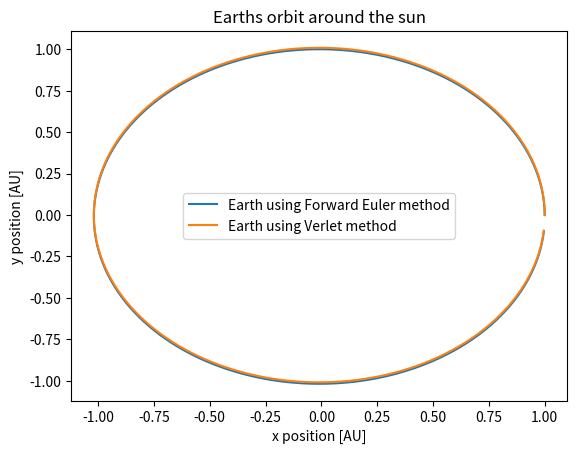
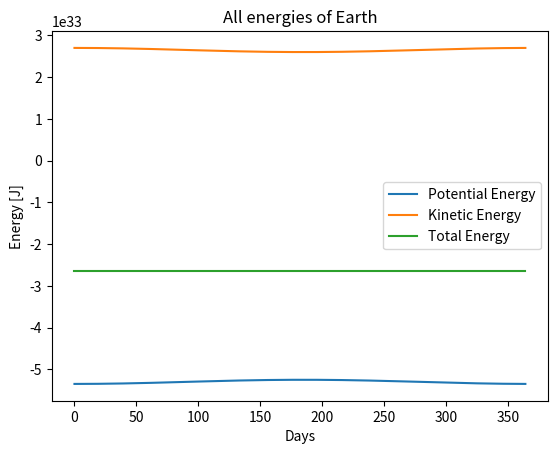
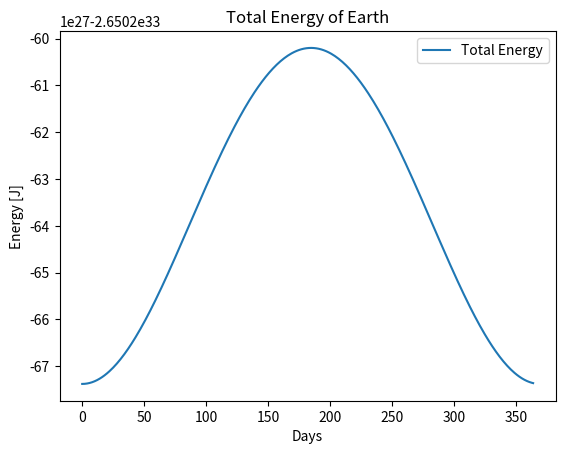

Reproduce these figures in Python, in order.
# -*- coding: utf-8 -*-
import numpy as np
import matplotlib.pyplot as plt
from math import atan2
import time
class CelestialBody:
    def __init__(self, name, r0, v0, mass):
        
        if isinstance(name, str) == False: #ensure name is a string
            raise TypeError('name must be str')
        
        if hasattr(r0, "__len__") == True: #strings have len, ensure r0 is not str
            if isinstance(r0, str) == True:
                raise TypeError('r0 must be array-like, not string')
            elif r0.any() == str:
                raise TypeError('r0 must be array-like, not string')
        if hasattr(v0, "__len__") == True: #strings have len, ensure v0 is not str
            if isinstance(v0, str) == True:
                raise TypeError('v0 must be array-like, not string')
            elif v0.any() == str:
                raise TypeError('v0 must be array-like, not string')
        if hasattr(r0, "__len__") == False:  #ensure r0 is list or array
            raise ValueError('r0 must be array-like')
        if hasattr(v0, "__len__") == False: #ensure v0 is list or array
            raise ValueError('v0 must be array-like')
        if len(r0) > 2: #ensure r0 is shape (x,y)
            raise ValueError('r0 can have no more than two elements')
        if len(np.shape(r0)) != 1: #ensure r0 is shape (x,y)
            raise ValueError('r0 can have no more than two elements')
        if len(v0) > 2: #ensure v0 is shape (x,y)
            raise ValueError('v0 can have no more than two elements')   
        if len(np.shape(v0)) != 1: #ensure v0 is shape (x,y)
            raise ValueError('v0 can have no more than two elements')
        
        if isinstance(mass, int) == False and isinstance(mass, float) == False: #ensure mass is an integer or a float
            raise TypeError('mass must be float or int')
            
        self.name = name
        self.r0 = r0
        self.v0 = v0
        self.mass = mass
        self.p = 0
        self.v = 0
        self.method = 0
        
    def force(self, primary): #finds the x-and y-force on self exerted by primary
        
        sx, sy = self.r0[0], self.r0[1] #self position  
        px, py = primary.r0[0], primary.r0[1] #primary position
        rx = px-sx
        ry = py-sy
        r = np.sqrt(rx**2+ry**2) #find radius from planet and it's primary
        F = G*self.mass*primary.mass/(r**2) #force between planet and it's primary
        theta = atan2(ry,rx)
        Fx = F*np.cos(theta); Fy = F*np.sin(theta)
        return Fx, Fy
        
    
    def fEuler(self, primary, N,dt):
        v = np.zeros((N,2)); p = np.zeros((N,2))
        v[0] = self.v0; p[0] = self.r0
        for i in range(N-1):
            Fx,Fy = self.force(primary)
            ax, ay = Fx/self.mass, Fy/self.mass
            a = np.array((ax,ay))
            v[i+1] = v[i] + a*dt
            p[i+1] = p[i] + v[i+1]*dt
            self.r0 = p[i+1]
        self.p = p
        self.v = v
        self.method = 'Forward Euler'

    def Verlet(self, primary, N, dt):
        v = np.zeros((N,2)); p = np.zeros((N,2))
        v[0] = self.v0; p[0] = self.r0
        dt2 = 0.5*dt*dt #save FLOPs
        Fx,Fy = self.force(primary) #calculating the first acceleration here
        ax, ay = Fx/self.mass, Fy/self.mass #this saves us upwards of 50%+ runtime
        a = np.array((ax,ay)) #as we don't have to calculate acceleration twice in-loop
        for i in range(N-1):
            p[i+1] = p[i] + v[i]*dt+a*dt2
            self.r0 = p[i+1]
            Fx,Fy = self.force(primary)
            ax, ay = Fx/self.mass, Fy/self.mass
            a2 = a #old a
            a = np.array((ax,ay)) #forward a
            v[i+1] = v[i] + dt*((a+a2)/2)
        self.p = p
        self.v = v
        self.method = 'Verlet'
      
    def Energies(self,primary,N,dt):
        sx, sy = self.r0[0], self.r0[1] #self position  
        px, py = primary.r0[0], primary.r0[1] #primary position
        rx = px-sx
        ry = py-sy
        r = np.sqrt(rx**2+ry**2) #find radius from planet and it's primary
        
        ETOT = np.zeros(N); U = np.zeros(N); K = np.zeros(N)
        U[0] = -G*self.mass*primary.mass/r
        K[0] = 0.5*self.mass*np.linalg.norm(self.v0)**2
        ETOT[0] = U[0]+K[0]
        
        v = np.zeros((N,2)); p = np.zeros((N,2))
        v[0] = self.v0; p[0] = self.r0
        dt2 = 0.5*dt*dt #save FLOPs
        Fx,Fy = self.force(primary) #calculating the first acceleration here
        ax, ay = Fx/self.mass, Fy/self.mass #this saves us upwards of 50%+ runtime
        a = np.array((ax,ay)) #as we don't have to calculate acceleration twice in-loop
        for i in range(N-1):
            p[i+1] = p[i] + v[i]*dt+a*dt2
            self.r0 = p[i+1]
            Fx,Fy = self.force(primary)
            ax, ay = Fx/self.mass, Fy/self.mass
            a2 = a #old a
            a = np.array((ax,ay)) #forward a
            v[i+1] = v[i] + dt*((a+a2)/2)
            U[i+1] = -G*self.mass*primary.mass/np.linalg.norm(self.r0)
            K[i+1] = 0.5*self.mass*np.linalg.norm(v[i+1])**2
            ETOT[i+1] = U[i+1]+K[i+1]
        return U, K, ETOT
G = 6.67e-11; AU = 149.6e9
earth = CelestialBody('Earth', np.array((1*AU,0)), np.array((0,30e3)), 6e24)
sun = CelestialBody('Sun', np.array((0,0)), np.array((0,0)), 2e30)

t = time.perf_counter()
earth.fEuler(sun,365,24*3600)
t1 = time.perf_counter() -t
E = earth; E.p = E.p/AU #scaling

earth = CelestialBody('Earth', np.array((1*AU,0)), np.array((0,30e3)), 6e24) #re-initializing

t = time.perf_counter()
earth.Verlet(sun,365,24*3600)
t2 = time.perf_counter() - t
V = earth; V.p = V.p/AU #scaling


print('Time elapsed for Forward Euler Method:', t1)
print('Time elapsed for Verlet Method:', t2)



plt.plot(E.p[:,0],E.p[:,1], label='%s using %s method' %(E.name, E.method))
plt.plot(V.p[:,0],V.p[:,1], label='%s using %s method' %(V.name, V.method))
plt.xlabel('x position [AU]')
plt.ylabel('y position [AU]')
plt.title('Earths orbit around the sun')
plt.legend()
plt.show()

earth = CelestialBody('Earth', np.array((1*AU,0)), np.array((0,30e3)), 6e24) #re-initializing
U, K, ETOT = earth.Energies(sun,365,24*3600)

plt.figure()
plt.title('All energies of %s' %(earth.name))
plt.plot(range(len(ETOT)),U, label='Potential Energy')
plt.plot(range(len(ETOT)),K, label='Kinetic Energy')
plt.plot(range(len(ETOT)),ETOT, label='Total Energy')
plt.xlabel('Days')
plt.ylabel('Energy [J]')
plt.legend()
plt.show()
plt.figure()
plt.title('Total Energy of %s' %(earth.name))
plt.plot(range(len(ETOT)),ETOT, label='Total Energy')
plt.xlabel('Days')
plt.ylabel('Energy [J]')
plt.legend()
plt.show()
